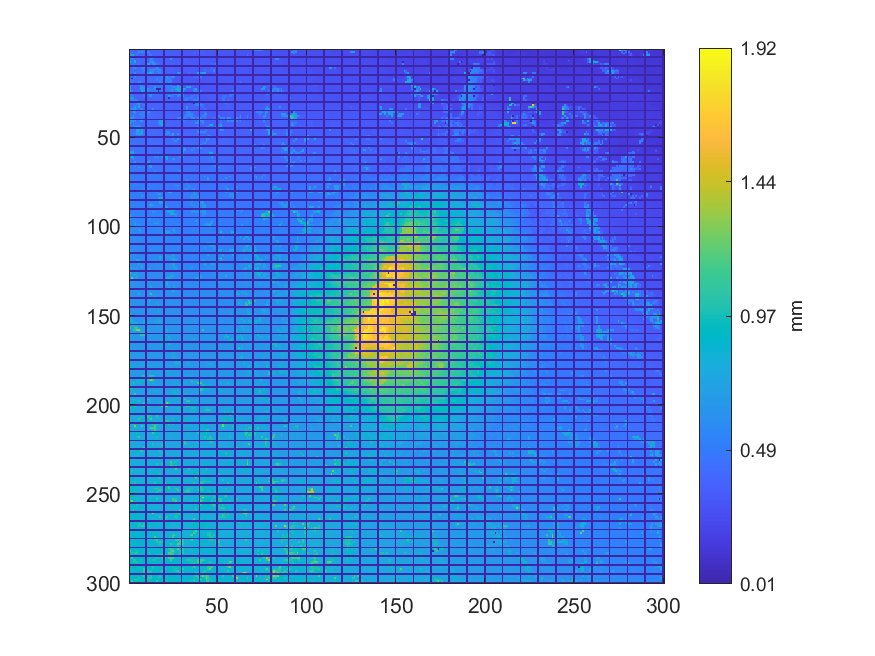

Values plotted in this chart, from the file beside it:
0.374700213741058, 0.3753941865846, 0.375944672195212, 0.376417548359081, 0.375040431897125, 0.376256914853034, 0.409355539017627, 0.408762638941936, 0.499640593770494, 0, 0.337258167865197, 0.337673288161724, 0.337494605947132, 0.339437549421962, 0.339553963592075, 0.340474447727852, 0.342276611276035, 0.341218054519891, 0.339457403001362, 0, 0.338149774067302, 0.332457211392322, 0.330917656553464, 0.330598194412224
0.3895, 0.4656, 0.4657, 0.4088, 0.4075, 0.607, 0.4096, 0.6084, 0.5057, 0, 0.5377, 0.5337, 0.338, 0.345, 0.3438, 0.3424, 0.3428, 0.342, 0.3431, 0, 0.3449, 0.3433, 0.3261, 0.3267
0.5277, 0.389, 0.3901, 0.4061, 0.4068, 0.3799, 0.3778, 0.3759, 0.3738, 0, 0.3712, 0.5178, 0.4386, 0.3456, 0.3424, 0.3431, 0.342, 0.3457, 0.3431, 0, 0.3431, 0.3426, 0.34, 0.3462
0.5447, 0.67, 0.8787, 0.3862, 0.4705, 0.383, 0.3786, 0.377, 0.3764, 0, 0.3732, 0.5049, 0.5087, 0.3445, 0.344, 0.3477, 0.3482, 0.3478, 0.342, 0, 0.342, 0.3433, 0.338, 0.3373
0, 0, 0, 0, 0, 0, 0, 0, 0, 0, 0, 0, 0, 0, 0, 0, 0, 0, 0, 0, 0, 0, 0, 0
0.5206, 0.5198, 0.5146, 0.387, 0.3919, 0.3892, 0.3769, 0.3753, 0.3745, 0, 0.3741, 0.3733, 0.6228, 0.486, 0.348, 0.346, 0.3487, 0.3483, 0.3485, 0, 0.348, 0.3468, 0.3454, 0.6748
0.4964, 0.4995, 0.4391, 0.837, 0.3907, 0.3915, 0.3764, 0.3757, 0.3765, 0, 0.3762, 0.4109, 0.5087, 0.4749, 0.3476, 0.349, 0.3492, 0.3502, 0.349, 0, 0.3478, 0.3452, 0.3451, 0.3425
0.8639, 0.4982, 0.4392, 0.8209, 0.3896, 0.3894, 0.3754, 0.3739, 0.3742, 0, 0.3747, 0.4498, 0.6279, 0.6282, 0.433, 0.3483, 0.3474, 0.3491, 0.3485, 0, 0.3461, 0.3455, 0.3454, 0.3426
0.4161, 0.429, 0.4984, 0.4851, 0.4055, 0.4554, 0.393, 0.3742, 0.375, 0, 0.7653, 0.7518, 0.4052, 0.6302, 0.6326, 0.4588, 0.4605, 0.3478, 0.3456, 0, 0.3467, 0.3463, 0.3452, 0.344
0, 0, 0, 0, 0, 0, 0, 0, 0, 0, 0, 0, 0, 0, 0, 0, 0, 0, 0, 0, 0, 0, 0, 0
0.4171, 0.4167, 0.5485, 0.5398, 0.4927, 0.3987, 0.397, 0.4826, 0.6315, 0, 0.3948, 0.3931, 0.3825, 0.3803, 0.4223, 0.6321, 0.539, 0.3465, 0.3458, 0, 0.3449, 0.3449, 0.3443, 0.345
0.4181, 0.4173, 0.4154, 0.4049, 0.4042, 0.4004, 0.401, 0.5248, 0.405, 0, 0.4052, 0.4051, 0.6354, 0.6355, 0.6337, 0.4263, 0.639, 0.6326, 0.3458, 0, 0.3454, 0.3452, 0.3431, 0.3432
0.4185, 0.4173, 0.4158, 0.4053, 0.4042, 0.4016, 0.4016, 0.4, 0.5254, 0, 0.4141, 0.5344, 0.5336, 0.5835, 0.423, 0.5195, 0.5557, 0.5265, 0.4306, 0, 0.3431, 0.3421, 0.3421, 0.3427
0.4173, 0.4166, 0.4165, 0.6547, 0.4022, 0.4012, 0.4016, 0.3999, 0.4013, 0, 0.6508, 0.6385, 0.8102, 0.5728, 0.4241, 0.4122, 0.589, 0.5317, 0.428, 0, 0.3423, 0.3437, 0.3419, 0.3426
0, 0, 0, 0, 0, 0, 0, 0, 0, 0, 0, 0, 0, 0, 0, 0, 0, 0, 0, 0, 0, 0, 0, 0
0.417, 0.4162, 0.4329, 0.5735, 0.4015, 0.3999, 0.3991, 0.4079, 0.4092, 0, 0.4091, 0.4081, 0.4064, 0.4043, 0.4228, 0.424, 0.4296, 0.4292, 0.5385, 0, 0.4465, 0.6271, 0.452, 0.5013
0.4173, 0.004095, 0.4342, 0.4018, 0.4006, 0.3993, 0.5352, 0.4096, 0.4104, 0, 0.4105, 0.41, 0.4089, 0.4074, 0.4043, 0.6545, 0.4305, 0.4299, 0.4491, 0, 0.5332, 0.5055, 0.6215, 0.3995
0.4393, 0.4403, 0.4368, 0.3991, 0.3997, 0.4009, 0.4058, 0.4094, 0.4105, 0, 0.4106, 0.4106, 0.4099, 0.4086, 0.4073, 0.5511, 0.4311, 0.432, 0.4555, 0, 0.4529, 0.5291, 0.4794, 0.5458
0.458, 0.4857, 0.3972, 0.3974, 0.3978, 0.5862, 0.5716, 0.4079, 0.4095, 0, 0.4102, 0.4109, 0.4097, 0.4083, 0.4072, 0.4055, 0.4384, 0.5706, 0.4552, 0, 0.6046, 0.4587, 0.5488, 0.5505
0, 0, 0, 0, 0, 0, 0, 0, 0, 0, 0, 0, 0, 0, 0, 0, 0, 0, 0, 0, 0, 0, 0, 0
0.4517, 0.4953, 0.351, 0.3503, 0.3491, 0.522, 0.6143, 0.5814, 0.4071, 0, 0.4076, 0.4077, 0.4076, 0.4073, 0.4066, 0.414, 0.4265, 0.4759, 0.4589, 0, 0.5668, 0.4739, 0.4708, 0.5499
0.7352, 0.351, 0.3515, 0.3513, 0.3502, 0.3492, 0.627, 0.5953, 0.5958, 0, 0.4051, 0.4061, 0.4075, 0.4081, 0.7365, 0.442, 0.4274, 0.4644, 0.4493, 0, 0.4732, 0.4835, 0.4853, 0.4831
0.7432, 0.3502, 0.3494, 0.3497, 0.3517, 0.3579, 0.7504, 0.6292, 0.6025, 0, 0.6025, 0.4706, 0.4719, 0.4789, 0.5799, 0.003703, 0.0042, 0.00414, 0.4491, 0, 0.449, 0.4636, 0.4835, 0.4851
0.7427, 0.4752, 0.3616, 0.3614, 0.3613, 0.3608, 0.3607, 0.8524, 0.609, 0, 0.612, 0.471, 0.4716, 0.4902, 0.4772, 0.5111, 0.003348, 0.4492, 0.451, 0, 0.4492, 0.4622, 0.4769, 0.5796
0, 0, 0, 0, 0, 0, 0, 0, 0, 0, 0, 0, 0, 0, 0, 0, 0, 0, 0, 0, 0, 0, 0, 0
0.4742, 0.4735, 0.36, 0.3595, 0.3614, 0.3606, 0.3597, 0.3597, 0.5244, 0, 0.5502, 0.6201, 0.6205, 0.4772, 0.4795, 0.5199, 0.5431, 0.4504, 0.3828, 0, 0.3825, 0.4989, 0.4933, 0.5018
0.4019, 0.4779, 0.453, 0.3597, 0.3613, 0.3609, 0.3599, 0.3603, 0.5241, 0, 0.367, 0.6278, 0.6696, 0.3711, 0.3713, 0.3712, 0.3711, 0.3802, 0.3777, 0, 0.3744, 0.3755, 0.7206, 0.506
0.6149, 0.8588, 0.508, 0.3588, 0.36, 0.3598, 0.3598, 0.3564, 0.3689, 0, 0.3681, 0.3672, 0.3673, 0.3724, 0.3728, 0.3718, 0.376, 0.3754, 0.3755, 0, 0.3757, 0.366, 0.003713, 0.361
0.4807, 0.534, 0.534, 0.5301, 0.5315, 0.357, 0.3554, 0.3552, 0.3685, 0, 0.3678, 0.3668, 0.3659, 0.3691, 0.3706, 0.3707, 0.3753, 0.3754, 0.3732, 0, 0.3729, 0.3676, 0.3652, 0.3592
0, 0, 0, 0, 0, 0, 0, 0, 0, 0, 0, 0, 0, 0, 0, 0, 0, 0, 0, 0, 0, 0, 0, 0
0.4075, 0.407, 0.4488, 0.4886, 0.6547, 0.741, 0.5025, 0.5073, 0.3697, 0, 0.3672, 0.3665, 0.368, 0.3692, 0.3683, 0.3676, 0.3738, 0.3739, 0.3681, 0, 0.3663, 0.3652, 0.3601, 0.3584
0.4079, 0.4068, 0.406, 0.5054, 0.5237, 0.6321, 0.389, 0.3869, 0.5215, 0, 0.379, 0.3764, 0.3675, 0.3663, 0.3685, 0.3693, 0.3666, 0.367, 0.3587, 0, 0.358, 0.3579, 0.3578, 0.3583
0.4069, 0.4064, 0.4065, 0.6616, 0.4363, 0.742, 0.3885, 0.3889, 0.3796, 0, 0.3785, 0.3776, 0.3751, 0.3663, 0.3671, 0.3684, 0.3675, 0.3677, 0.3587, 0, 0.3587, 0.358, 0.3568, 0.3561
0.4125, 0.6353, 0.5739, 0.7421, 0.487, 0.4153, 0.5832, 0.5207, 0.3779, 0, 0.3786, 0.3755, 0.3742, 0.6422, 0.3722, 0.3667, 0.3666, 0.3669, 0.3566, 0, 0.3569, 0.3565, 0.3558, 0.3521
0, 0, 0, 0, 0, 0, 0, 0, 0, 0, 0, 0, 0, 0, 0, 0, 0, 0, 0, 0, 0, 0, 0, 0
0.4199, 0.4192, 0.6704, 0.6698, 0.4159, 0.4159, 0.4305, 0.518, 0.5188, 0, 0.5191, 0.6527, 0.3811, 0.3803, 0.3795, 0.3742, 0.3734, 0.3717, 0.3698, 0, 0.3574, 0.3567, 0.3556, 0.3495
0.4202, 0.4192, 0.4186, 0.4741, 0.4236, 0.4232, 0.6647, 0.5146, 0.5126, 0, 0.5112, 0.4416, 0.3809, 0.3797, 0.3792, 0.3737, 0.3723, 0.3721, 0.3711, 0, 0.367, 0.3655, 0.3631, 0.3497
0.4189, 0.4189, 0.6853, 0.4244, 0.4244, 0.4236, 0.4223, 0.5126, 0.5122, 0, 0.4361, 0.4404, 0.3908, 0.3812, 0.3797, 0.3772, 0.3722, 0.3715, 0.3702, 0, 0.3656, 0.3652, 0.3653, 0.3642
0.521, 0.6541, 0.652, 0.4244, 0.423, 0.4228, 0.422, 0.5133, 0.4086, 0, 0.4097, 0.4394, 0.3915, 0.3891, 0.3881, 0.3771, 0.3744, 0.3718, 0.3733, 0, 0.3651, 0.3679, 0.3673, 0.3542
0, 0, 0, 0, 0, 0, 0, 0, 0, 0, 0, 0, 0, 0, 0, 0, 0, 0, 0, 0, 0, 0, 0, 0
0.5324, 0.6267, 0.6078, 0.6298, 0.4333, 0.4323, 0.6794, 0.6801, 0.4096, 0, 0.406, 0.4059, 0.3899, 0.3892, 0.3885, 0.3878, 0.5798, 0.6682, 0.7197, 0, 0.3672, 0.3673, 0.3665, 0.3683
0.6544, 0.4437, 0.46, 0.4363, 0.435, 0.4328, 0.4144, 0.4138, 0.4087, 0, 0.405, 0.4048, 0.3994, 0.4003, 0.3876, 0.3867, 0.5704, 0.6708, 0.7209, 0, 0.3661, 0.3656, 0.3738, 0.3704
0.4476, 0.4471, 0.5697, 0.4791, 0.434, 0.4841, 0.4158, 0.4164, 0.4119, 0, 0.4079, 0.4037, 0.4023, 0.4015, 0.4011, 0.3988, 0.3972, 0.5696, 0.8077, 0, 0.3776, 0.3769, 0.3765, 0.3745
0.4483, 0.4479, 0.4475, 0.7478, 0.7511, 0.7692, 0.7675, 0.4164, 0.4115, 0, 0.4112, 0.4106, 0.4081, 0.402, 0.4053, 0.4003, 0.3985, 0.3919, 0.3892, 0, 0.3835, 0.3773, 0.3773, 0.3765
0, 0, 0, 0, 0, 0, 0, 0, 0, 0, 0, 0, 0, 0, 0, 0, 0, 0, 0, 0, 0, 0, 0, 0
0.4498, 0.4485, 0.4479, 0.446, 0.7672, 0.7677, 0.419, 0.772, 0.4118, 0, 0.4104, 0.41, 0.4105, 0.4066, 0.4054, 0.4041, 0.3966, 0.394, 0.3903, 0, 0.3849, 0.3771, 0.3763, 0.3763
0.4495, 0.448, 0.4472, 0.4459, 0.7081, 0.6112, 0.6888, 0.7569, 0.4157, 0, 0.4097, 0.4143, 0.4141, 0.4088, 0.4051, 0.4048, 0.3994, 0.3978, 0.3906, 0, 0.3833, 0.5997, 0.5998, 0.3782
0.4478, 0.4478, 0.4474, 0.5176, 0.7074, 0.6515, 0.7742, 0.7192, 0.4144, 0, 0.4143, 0.4142, 0.4123, 0.4115, 0.411, 0.4107, 0.398, 0.3992, 0.4023, 0, 0.6373, 0.5523, 0.5971, 0.3913
0.4467, 0.4369, 0.4358, 0.4362, 0.4369, 0.6175, 0.4343, 0.426, 0.4258, 0, 0.425, 0.4133, 0.4107, 0.4113, 0.4116, 0.4111, 0.3974, 0.3981, 0.4023, 0, 0.4095, 0.4127, 0.4169, 0.5931
0, 0, 0, 0, 0, 0, 0, 0, 0, 0, 0, 0, 0, 0, 0, 0, 0, 0, 0, 0, 0, 0, 0, 0
0.4393, 0.438, 0.4374, 0.4364, 0.4359, 0.4347, 0.4358, 0.4282, 0.4262, 0, 0.4249, 0.4242, 0.4262, 0.4109, 0.4117, 0.4111, 0.4101, 0.4128, 0.4094, 0, 0.4088, 0.4182, 0.4184, 0.417
0.4367, 0.4366, 0.4356, 0.4383, 0.439, 0.4349, 0.4352, 0.4339, 0.4243, 0, 0.4251, 0.4296, 0.4263, 0.425, 0.4107, 0.4105, 0.4124, 0.4112, 0.4124, 0, 0.4167, 0.418, 0.4183, 0.4175
0.4465, 0.4377, 0.4364, 0.4379, 0.4376, 0.4347, 0.4346, 0.4332, 0.4325, 0, 0.4311, 0.4303, 0.4293, 0.4265, 0.424, 0.4219, 0.4207, 0.4142, 0.4152, 0, 0.4161, 0.4157, 0.418, 0.4184
0.4493, 0.446, 0.4366, 0.4362, 0.4361, 0.4339, 0.4331, 0.4332, 0.4316, 0, 0.4329, 0.4321, 0.4304, 0.43, 0.4269, 0.4234, 0.4217, 0.4156, 0.4181, 0, 0.4173, 0.4167, 0.4165, 0.4196
0, 0, 0, 0, 0, 0, 0, 0, 0, 0, 0, 0, 0, 0, 0, 0, 0, 0, 0, 0, 0, 0, 0, 0
0.4495, 0.4443, 0.4411, 0.4391, 0.4359, 0.4308, 0.4328, 0.4318, 0.4353, 0, 0.4345, 0.4332, 0.433, 0.4308, 0.4301, 0.4227, 0.4211, 0.413, 0.416, 0, 0.4161, 0.4197, 0.4206, 0.4228
0.4671, 0.442, 0.4393, 0.438, 0.4303, 0.4298, 0.431, 0.4309, 0.4341, 0, 0.434, 0.4328, 0.4341, 0.4344, 0.4329, 0.4297, 0.4151, 0.4151, 0.4157, 0, 0.418, 0.4194, 0.4202, 0.4202
0.8036, 0.6744, 0.8034, 0.4337, 0.4348, 0.434, 0.4324, 0.4314, 0.4309, 0, 0.4372, 0.4366, 0.4356, 0.4336, 0.4337, 0.4353, 0.4282, 0.4231, 0.423, 0, 0.4186, 0.4177, 0.4182, 0.4172
0.6082, 0.7383, 0.8384, 0.431, 0.4346, 0.4326, 0.432, 0.4318, 0.4334, 0, 0.4357, 0.4347, 0.4356, 0.4338, 0.4343, 0.4339, 0.5567, 0.4267, 0.4239, 0, 0.4179, 0.4166, 0.4169, 0.4146
0, 0, 0, 0, 0, 0, 0, 0, 0, 0, 0, 0, 0, 0, 0, 0, 0, 0, 0, 0, 0, 0, 0, 0
0.4542, 0.7993, 0.7389, 0.4474, 0.433, 0.4341, 0.4347, 0.4339, 0.4364, 0, 0.4369, 0.4355, 0.4356, 0.4348, 0.5588, 0.5582, 0.5578, 0.4375, 0.6598, 0, 0.8563, 0.8577, 0.4212, 0.4244
... 239 more rows
